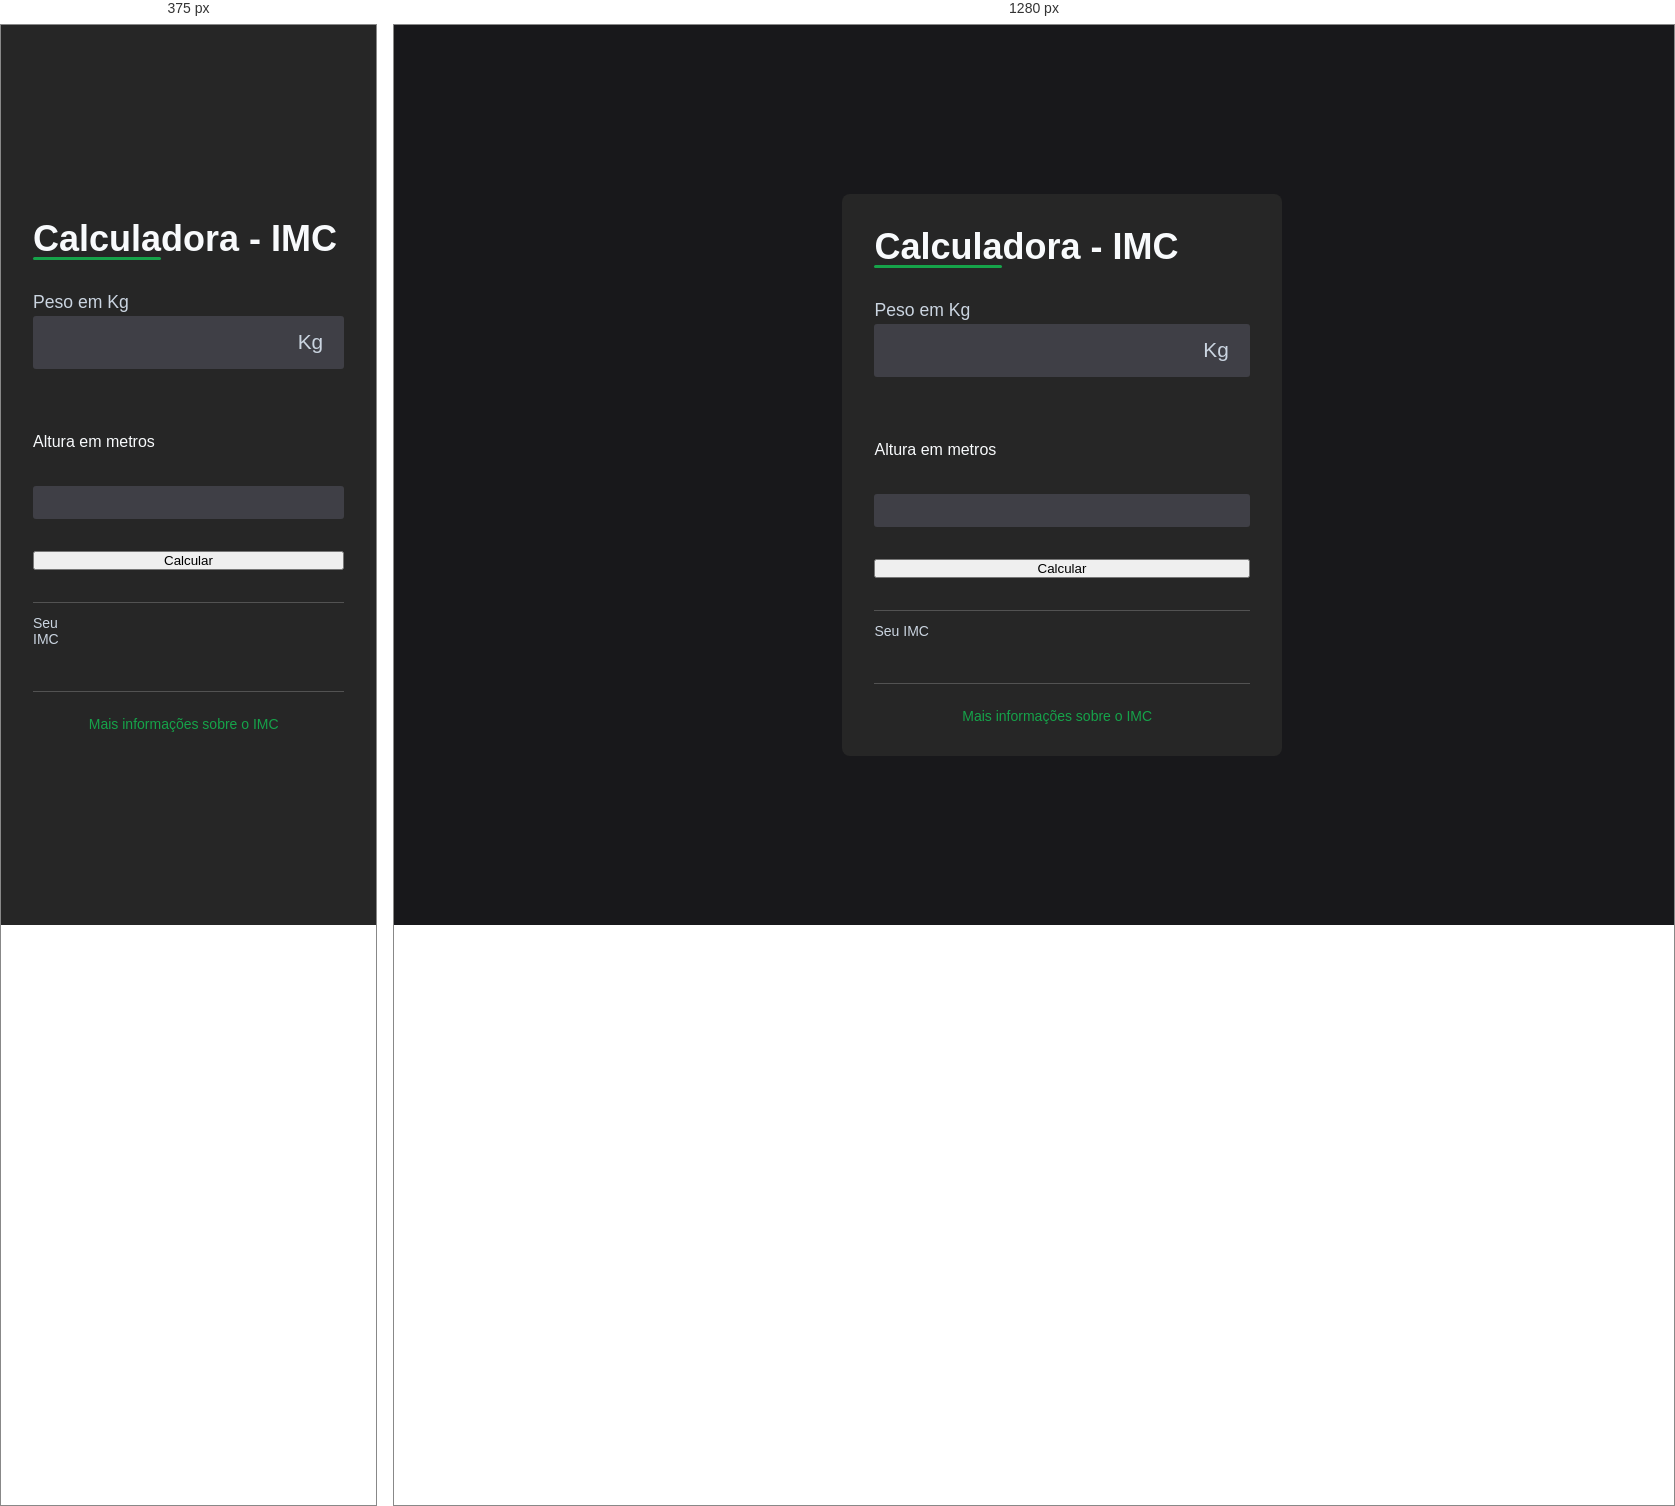
Rendered at 375 px and 1280 px, left to right.

<!-- file: index.html -->
<!DOCTYPE html>
<html lang="pt-br">
<head>
  <meta charset="UTF-8">
  <meta name="viewport" content="width=device-width, initial-scale=1.0">

  <link rel="stylesheet" href="assets/css/style.css">


  <link rel="stylesheet" href="https://cdnjs.cloudflare.com/ajax/libs/font-awesome/6.6.0/css/all.min.css" integrity="sha512-Kc323vGBEqzTmouAECnVceyQqyqdsSiqLQISBL29aUW4U/M7pSPA/gEUZQqv1cwx4OnYxTxve5UMg5GT6L4JJg==" crossorigin="anonymous" referrerpolicy="no-referrer" />
  
  <title>Calculadora de IMC</title>
</head>
<body>
  <main id="container">
    <section id="img">
      <img src="assets/imagens/ilustration.svg" alt="">
    </section>

    <section id="calculator">
      <form id="form">
        <h1 id="title">
          Calculadora - IMC
        </h1>

        <div class="imput-box">
          <label for="weight">
            Peso em Kg
          </label>
          <div class="imput-field">
            <i class="fa-solid fa-weight-hanging"></i>
            <input type="number" id="weight" required>
            <span>
              Kg
            </span>
          </div>
        </div>
        <div class="imput-box"></div>
          <label for="height">
            Altura em metros
          </label>
          <div class="imput-field">
            <i class="fa-solid fa-ruler"></i>
            <input type step="0.01", ="number" id="height" required>
            <span>
            </span>
          </div>
        </div>

        <button id="calculate">
          Calcular
        </button>
      </form>

      <div id="infos" class="hidden">
      </div>
    
        <div id="result">
          <div id="bmi">
            <span id="value"></span>
            <span>Seu IMC</span>
          </div>
          <div id="description">
            <span></span>
          </div>
        </div>

        <div id="more_info">
          <a href="https://mundoeducacao.uol.com.br/saude-bem-estar/imc.html">
            Mais informações sobre o IMC
            <i class="fa-solid fa-arrow-up-right-from-square"></i>
          </a>
        </div>
      </div>
    </section>
  </main>

  <script src="assets/js/script.js"></script>
</body>
</html>

/* @media block from assets/css/style.css */
@media screen and (max-width: 1024px){
  #img {
    display: none;
  }
}

/* @media block from assets/css/style.css */
@media screen and (max-width: 1024px){
  #container {
    width: 100%;
    height: 100%;
  }

  #calculator {
    width: 100%;
    height: 100%;
    border-radius: 0;
    justify-content: center;
  }
}